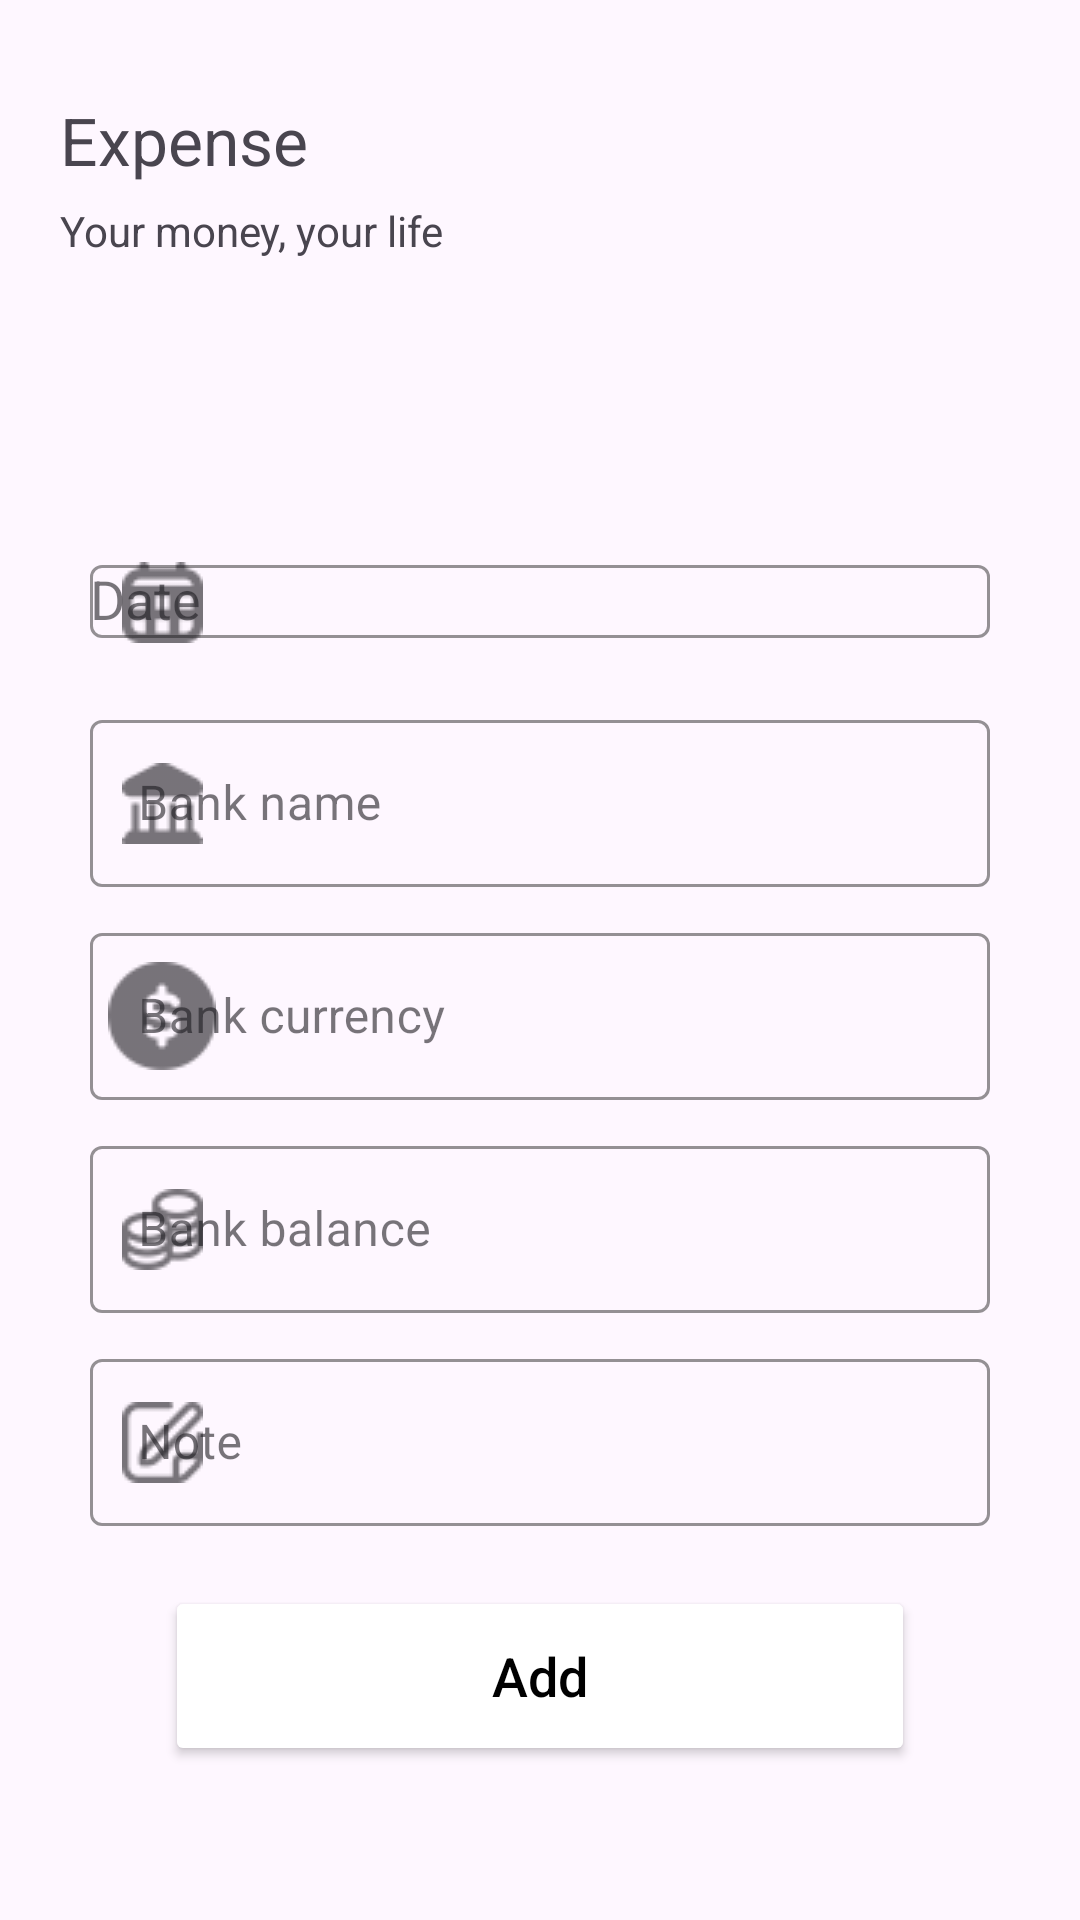

Reconstruct the res/layout file that produces this screen, plus the resources it refers to.
<!-- AndroidManifest.xml: application theme Theme.Cloud_budget_tracker -->
<!-- res/layout/fragment_add_bank.xml -->
<?xml version="1.0" encoding="utf-8"?>
<FrameLayout xmlns:android="http://schemas.android.com/apk/res/android"
    xmlns:tools="http://schemas.android.com/tools"
    android:layout_width="match_parent"
    android:layout_height="match_parent"
    xmlns:app="http://schemas.android.com/apk/res-auto"
    tools:context=".view.AddBankFragment">

    <RelativeLayout
        android:id="@+id/add_income_banner"
        android:layout_marginTop="32dp"
        android:layout_width="match_parent"
        android:layout_height="wrap_content"
        android:layout_marginLeft="20dp"
        android:layout_marginRight="20dp"
        tools:ignore="MissingConstraints">

        <TextView
            android:id="@+id/title_income"
            android:text="Expense"
            android:textSize="22sp"
            android:layout_width="wrap_content"
            android:layout_height="wrap_content"/>

        <TextView
            android:id="@+id/sub_title_income"
            android:layout_marginTop="6dp"
            android:layout_below="@+id/title_income"
            android:text="Your money, your life"
            android:textSize="14sp"
            android:layout_width="wrap_content"
            android:layout_height="wrap_content"/>

        <ImageView
            android:layout_alignParentRight="true"
            android:src="@drawable/bank_color"
            android:layout_width="62dp"
            android:layout_height="62dp"/>

    </RelativeLayout>



    <LinearLayout
        android:layout_width="match_parent"
        android:layout_height="match_parent"
        android:layout_marginTop="100dp"
        android:background="@drawable/login_shape"
        android:orientation="vertical"
        app:layout_constraintEnd_toEndOf="parent"
        app:layout_constraintStart_toStartOf="parent"
        app:layout_constraintTop_toTopOf="@+id/imageView"
        tools:ignore="MissingConstraints"
        android:gravity="center">

        <com.google.android.material.textfield.TextInputLayout
            android:layout_width="300dp"
            android:layout_height="wrap_content"
            android:layout_marginTop="20dp"
            app:boxStrokeColor="@color/black"
            app:hintTextColor="@color/black"
            style="@style/Widget.MaterialComponents.TextInputLayout.OutlinedBox"
            app:startIconDrawable="@drawable/calendar_18"
            >

            <com.google.android.material.textfield.MaterialAutoCompleteTextView
                android:id="@+id/add_bank_date"
                android:layout_width="match_parent"
                android:layout_height="wrap_content"
                android:hint="Date"
                android:inputType="none"
                android:textColor="@color/black"
                android:textColorHint="@color/black"
                android:textCursorDrawable="@null" />
        </com.google.android.material.textfield.TextInputLayout>

        <com.google.android.material.textfield.TextInputLayout
            android:layout_width="300dp"
            android:layout_height="wrap_content"
            android:layout_marginTop="10dp"
            app:boxStrokeColor="@color/black"
            app:hintTextColor="@color/black"
            style="@style/Widget.MaterialComponents.TextInputLayout.OutlinedBox"
            app:startIconDrawable="@drawable/bank_18"
            >

            <com.google.android.material.textfield.TextInputEditText
                android:id="@+id/add_bank_name"
                android:layout_width="match_parent"
                android:layout_height="wrap_content"
                android:hint="Bank name"
                android:inputType="text"
                android:textColor="@color/black"
                android:textColorHint="@color/black"
                android:textCursorDrawable="@null" />
        </com.google.android.material.textfield.TextInputLayout>

        <com.google.android.material.textfield.TextInputLayout
            android:layout_width="300dp"
            android:layout_height="wrap_content"
            android:layout_marginTop="10dp"
            app:boxStrokeColor="@color/black"
            app:hintTextColor="@color/black"
            style="@style/Widget.MaterialComponents.TextInputLayout.OutlinedBox"
            app:startIconDrawable="@drawable/usd_circle_18"
            >

            <com.google.android.material.textfield.TextInputEditText
                android:id="@+id/add_bank_currency"
                android:layout_width="match_parent"
                android:layout_height="wrap_content"
                android:hint="Bank currency"
                android:inputType="text"
                android:textColor="@color/black"
                android:textColorHint="@color/black"
                android:textCursorDrawable="@null" />
        </com.google.android.material.textfield.TextInputLayout>

        <com.google.android.material.textfield.TextInputLayout
            android:layout_width="300dp"
            android:layout_height="wrap_content"
            android:layout_marginTop="10dp"
            app:boxStrokeColor="@color/black"
            app:hintTextColor="@color/black"
            style="@style/Widget.MaterialComponents.TextInputLayout.OutlinedBox"
            app:startIconDrawable="@drawable/coins_18"
            >

            <com.google.android.material.textfield.TextInputEditText
                android:id="@+id/add_bank_balance"
                android:layout_width="match_parent"
                android:layout_height="wrap_content"
                android:hint="Bank balance"
                android:inputType="numberDecimal"
                android:textColor="@color/black"
                android:textColorHint="@color/black"
                android:textCursorDrawable="@null" />
        </com.google.android.material.textfield.TextInputLayout>

        <com.google.android.material.textfield.TextInputLayout
            android:layout_width="300dp"
            android:layout_height="wrap_content"
            android:layout_marginTop="10dp"
            app:boxStrokeColor="@color/black"
            app:hintTextColor="@color/black"
            style="@style/Widget.MaterialComponents.TextInputLayout.OutlinedBox"
            app:startIconDrawable="@drawable/note_18"
            >

            <com.google.android.material.textfield.TextInputEditText
                android:id="@+id/add_bank_note"
                android:layout_width="match_parent"
                android:layout_height="wrap_content"
                android:hint="Note"
                android:inputType="text"
                android:textColor="@color/black"
                android:textColorHint="@color/black"
                android:textCursorDrawable="@null" />
        </com.google.android.material.textfield.TextInputLayout>


        <Button
            android:id="@+id/bank_add_btn"
            android:layout_width="250dp"
            android:layout_height="60dp"
            android:layout_marginTop="20dp"
            android:backgroundTint="@color/white"
            android:text="Add"
            android:textAllCaps="false"
            android:textColor="@color/black"
            android:textSize="18sp" />


    </LinearLayout>

</FrameLayout>
<!-- resources referenced by this layout -->
<resources>
  <!-- drawable bank_18: png bitmap (drawable, 425 bytes) -->
  <!-- drawable calendar_18: png bitmap (drawable, 501 bytes) -->
  <!-- drawable coins_18: png bitmap (drawable, 745 bytes) -->
  <!-- drawable note_18: png bitmap (drawable, 522 bytes) -->
  <!-- drawable usd_circle_18: png bitmap (drawable, 720 bytes) -->
  <style name="Theme.Cloud_budget_tracker" parent="Base.Theme.Cloud_budget_tracker" />
  <style name="Base.Theme.Cloud_budget_tracker" parent="Theme.Material3.DayNight.NoActionBar">
          
          
      </style>
  <!-- not gathered from this repository: default colours our renderer supplied (Android Studio template values) -->
  <color name="black">#FF000000</color>
  <color name="white">#FFFFFFFF</color>
</resources>
